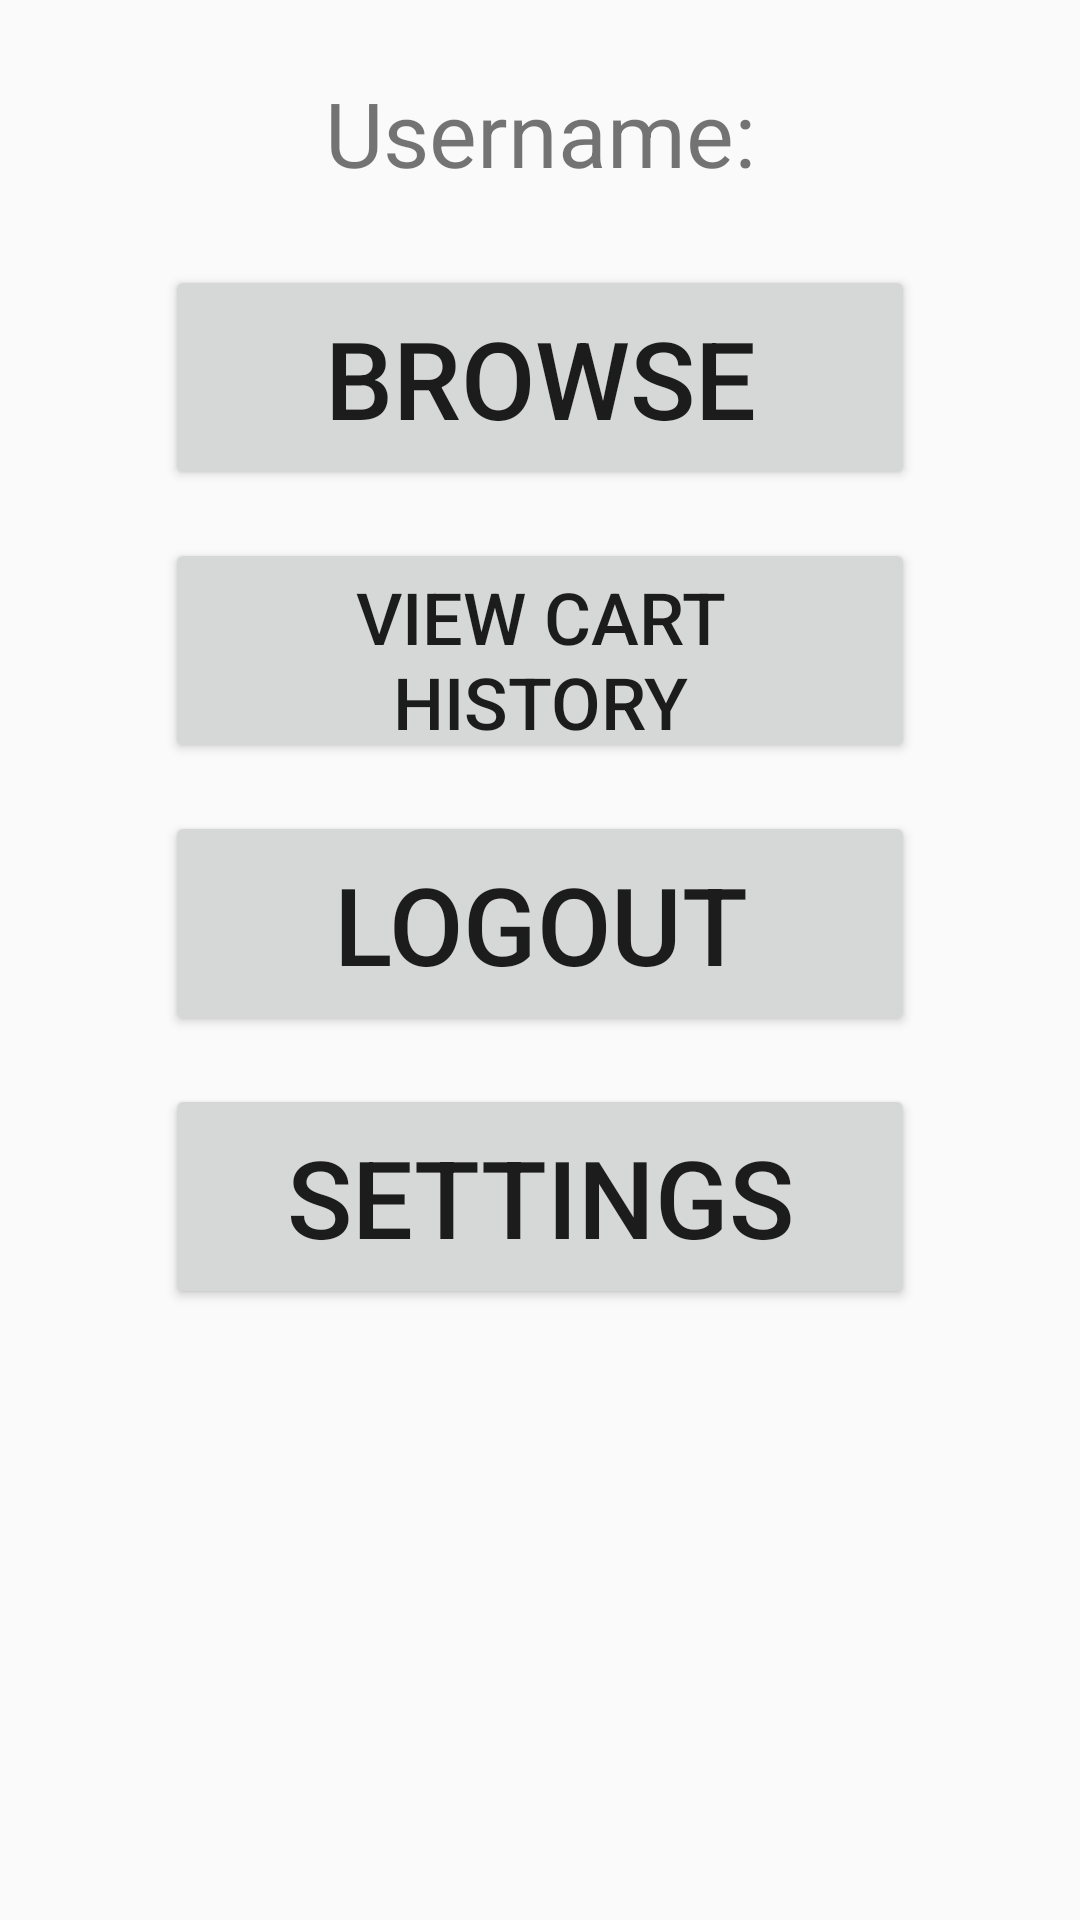

This screen was rendered from an Android layout file. Write that file and the resources it references.
<!-- AndroidManifest.xml: application theme Theme.AppCompat.Light.DarkActionBar -->
<!-- res/layout/activity_landing_page.xml -->
<?xml version="1.0" encoding="utf-8"?>
<androidx.constraintlayout.widget.ConstraintLayout xmlns:android="http://schemas.android.com/apk/res/android"
    xmlns:app="http://schemas.android.com/apk/res-auto"
    xmlns:tools="http://schemas.android.com/tools"
    android:id="@+id/main"
    android:layout_width="match_parent"
    android:layout_height="match_parent"
    tools:context=".LandingPage">

    <TextView
        android:id="@+id/usernameTextView"
        android:layout_width="wrap_content"
        android:layout_height="wrap_content"
        android:layout_marginTop="16dp"
        android:gravity="center"
        android:padding="8dp"
        android:text="@string/username"
        android:textSize="30sp"
        app:layout_constraintEnd_toEndOf="parent"
        app:layout_constraintStart_toStartOf="parent"
        app:layout_constraintTop_toTopOf="parent" />

    <Button
        android:id="@+id/BrowseButton"
        android:layout_width="250dp"
        android:layout_height="75dp"
        android:layout_marginTop="16dp"
        android:text="@string/browse"
        android:textSize="36sp"
        app:layout_constraintEnd_toEndOf="parent"
        app:layout_constraintStart_toStartOf="parent"
        app:layout_constraintTop_toBottomOf="@id/usernameTextView"

        />


    <Button
        android:id="@+id/ViewCartHistoryButton"
        android:layout_width="250dp"
        android:layout_height="75dp"
        android:layout_marginTop="16dp"
        android:text="@string/view_cart_history"
        android:textSize="24sp"
        app:layout_constraintEnd_toEndOf="parent"
        app:layout_constraintStart_toStartOf="parent"
        app:layout_constraintTop_toBottomOf="@id/BrowseButton"

        />

    <Button
        android:id="@+id/LogoutButton"
        android:layout_width="250dp"
        android:layout_height="75dp"
        android:layout_marginTop="16dp"
        android:text="@string/logout"
        android:textSize="36sp"
        app:layout_constraintEnd_toEndOf="parent"
        app:layout_constraintStart_toStartOf="parent"
        app:layout_constraintTop_toBottomOf="@id/ViewCartHistoryButton"

        />

    <Button
        android:id="@+id/AccountSettingsButton"
        android:layout_width="250dp"
        android:layout_height="75dp"
        android:layout_marginTop="16dp"
        android:text="@string/settings"
        android:textSize="36sp"
        app:layout_constraintEnd_toEndOf="parent"
        app:layout_constraintStart_toStartOf="parent"
        app:layout_constraintTop_toBottomOf="@id/LogoutButton"
        tools:visibility="invisible"

        />


    <Button
        android:id="@+id/AdminButton"
        android:layout_width="250dp"
        android:layout_height="75dp"
        android:layout_marginTop="16dp"
        android:backgroundTint="#0B25B5"
        android:textColor="@color/white"
        android:text="Manage Stock"
        android:textSize="29sp"
        android:visibility="invisible"
        app:layout_constraintEnd_toEndOf="parent"
        app:layout_constraintStart_toStartOf="parent"
        app:layout_constraintTop_toBottomOf="@id/LogoutButton"
        tools:visibility="visible"

        />

    <Button
        android:id="@+id/AdminManageUsersButton"
        android:layout_width="250dp"
        android:layout_height="75dp"
        android:layout_marginTop="16dp"
        android:backgroundTint="#2FFF00"
        android:text="Manage Users"
        android:textSize="30sp"
        android:visibility="invisible"
        app:layout_constraintEnd_toEndOf="parent"
        app:layout_constraintStart_toStartOf="parent"
        app:layout_constraintTop_toBottomOf="@id/AdminButton"
        tools:visibility="visible"

        />

    <Button
        android:id="@+id/DeleteButton"
        android:layout_width="250dp"
        android:layout_height="75dp"
        android:layout_marginTop="16dp"
        android:backgroundTint="#FF0000"
        android:text="@string/delete_account"
        android:textSize="24sp"
        android:visibility="invisible"
        app:layout_constraintEnd_toEndOf="parent"
        app:layout_constraintStart_toStartOf="parent"
        app:layout_constraintTop_toBottomOf="@id/AccountSettingsButton"
        tools:visibility="invisible"

        />


</androidx.constraintlayout.widget.ConstraintLayout>
<!-- resources referenced by this layout -->
<resources>
  <string name="browse">Browse</string>
  <string name="delete_account">Delete Account</string>
  <string name="logout">Logout</string>
  <string name="settings">Settings</string>
  <string name="username">Username:</string>
  <string name="view_cart_history">View Cart History</string>
  <!-- not gathered from this repository: default colours our renderer supplied (Android Studio template values) -->
  <color name="white">#FFFFFFFF</color>
</resources>
